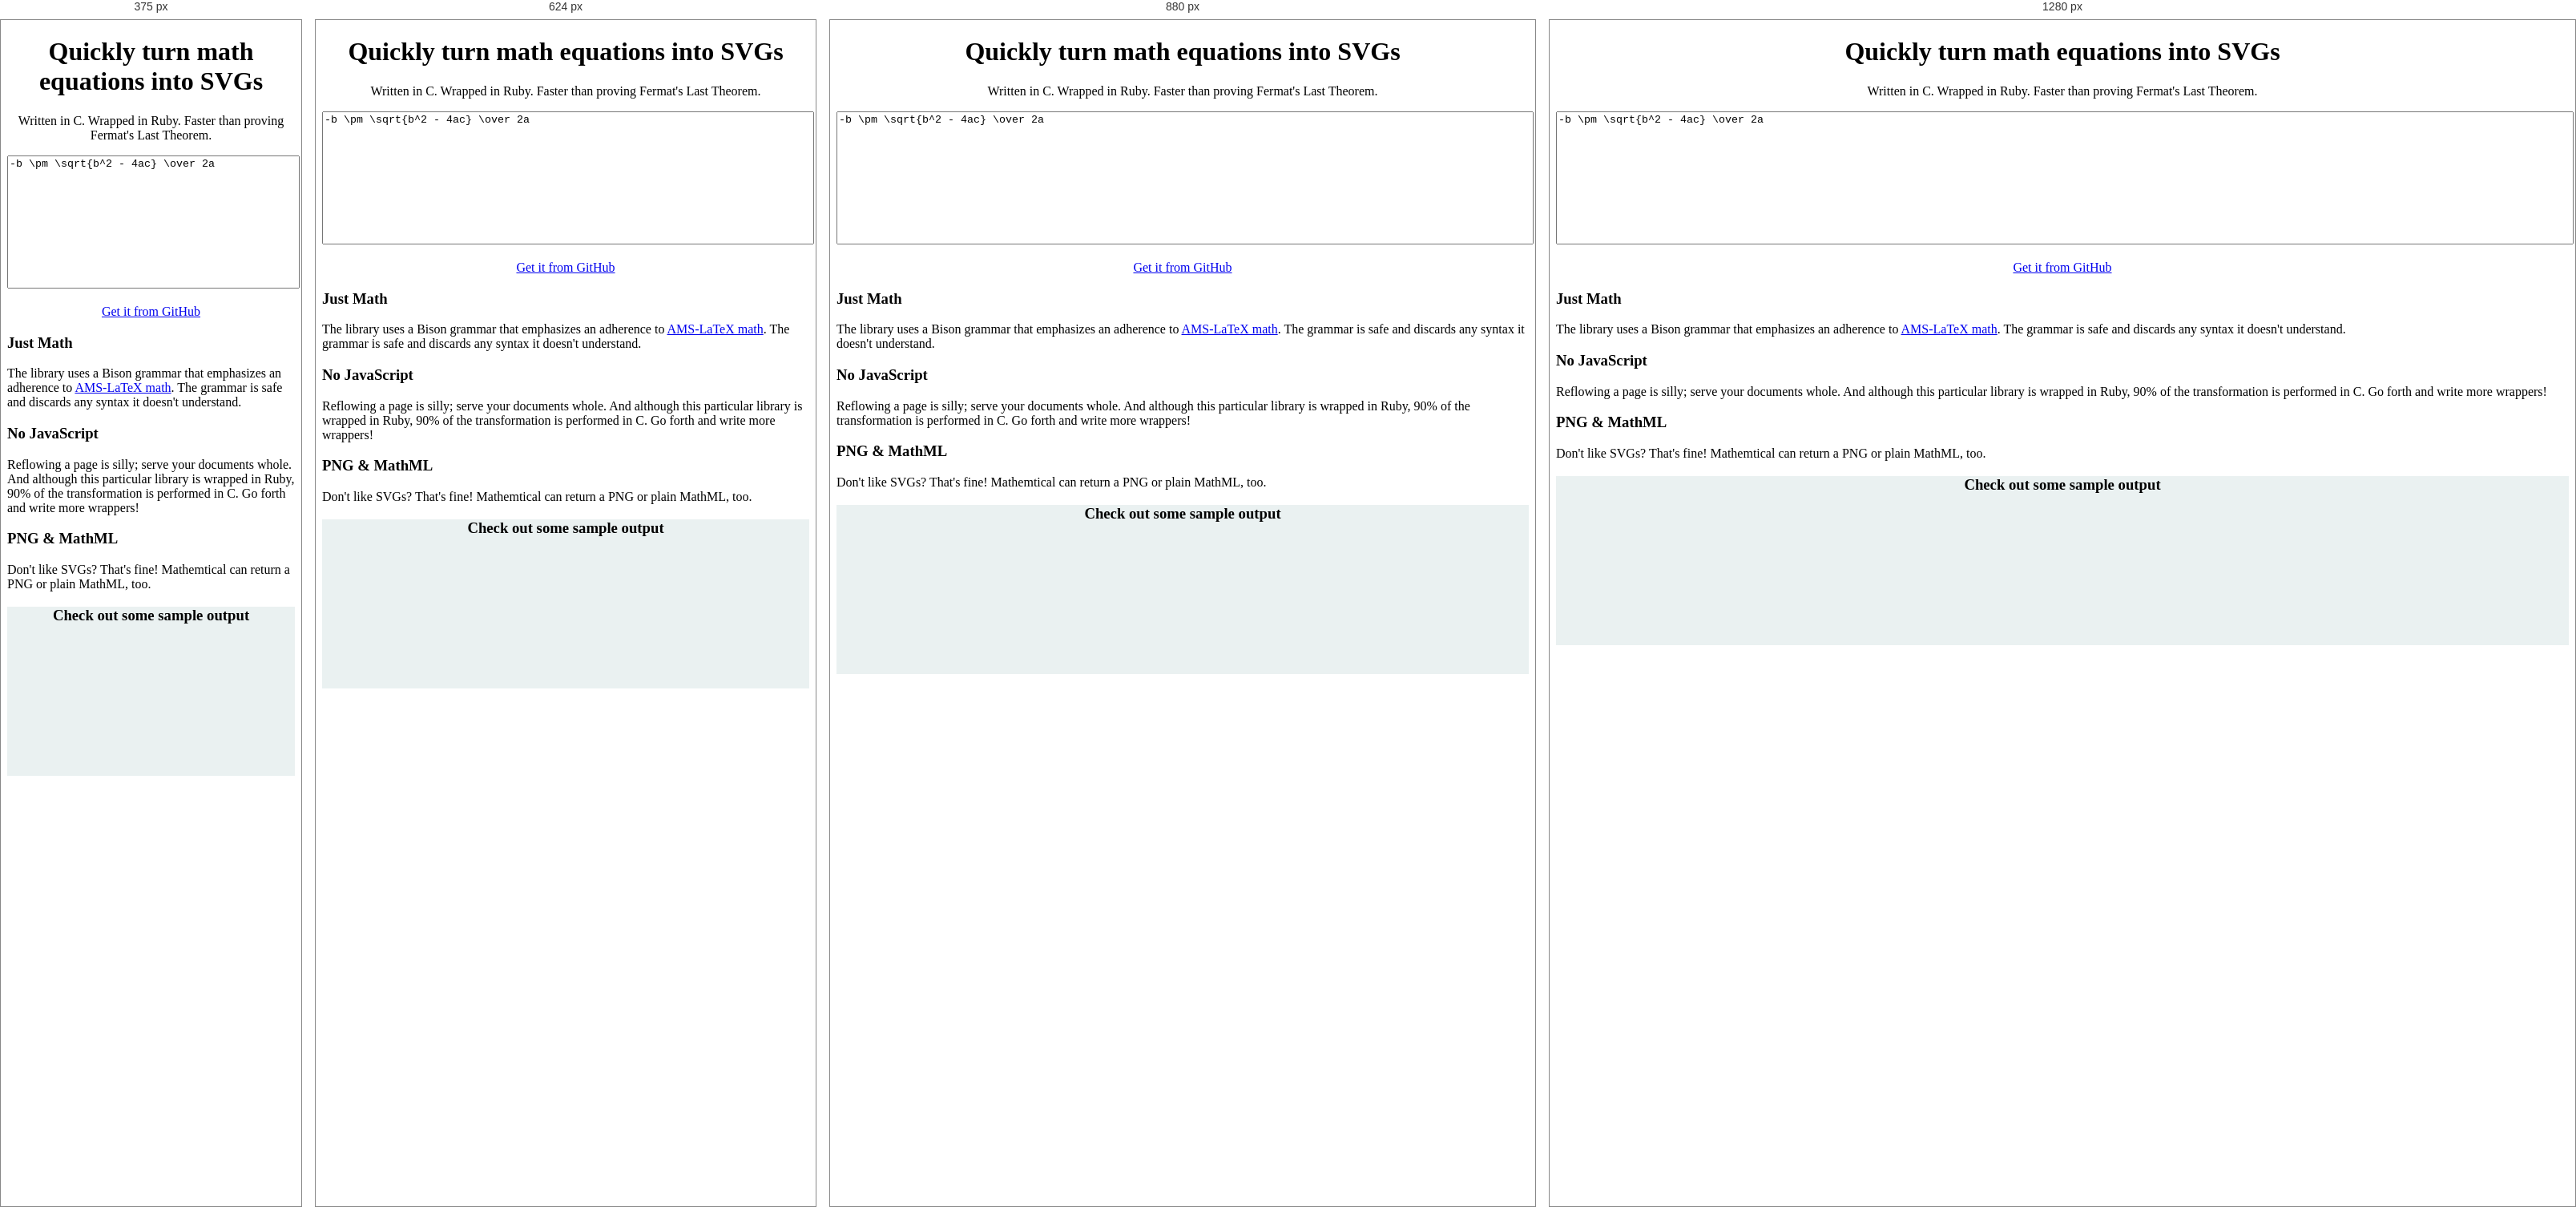
Rendered at 375 px, 624 px, 880 px and 1280 px, left to right.

<!-- file: index.html -->
<!doctype html>
<html>
  <head>
    <meta charset="utf-8">
    <meta http-equiv="X-UA-Compatible" content="chrome=1">
    <title>Mathematical</title>
    <link rel="stylesheet" href="//maxcdn.bootstrapcdn.com/bootswatch/3.2.0/paper/bootstrap.min.css">
    <link rel="stylesheet" href="./assets/stylesheets/styles.css">
    <link rel="stylesheet" href="./assets/vendor/octicons/octicons/octicons.css">
    <meta name="viewport" content="width=device-width, initial-scale=1, user-scalable=no">
  </head>
  <body>

    <div class="jumbotron">
      <div class="container">
        <h1>Quickly turn math equations into SVGs</h1>
        <p>Written in C. Wrapped in Ruby. Faster than proving Fermat's Last Theorem.</p>
        <div class="demo row">
          <div class="col-md-6">
            <textarea id="demo-input" spellcheck="false">-b \pm \sqrt{b^2 - 4ac} \over 2a
            </textarea>
          </div>
          <div class="col-md-6">
            <div class="svg-container">
            </div>
          </div>
        </div>
        <p><a class="btn btn-lg btn-primary" href="https://www.github.com/gjtorikian/mathematical" role="button">Get it from GitHub</a></p>
      </div>
    </div>

    <div class="container">
      <div class="row">
        <div class="col-md-4">
          <h3>Just Math</h3>
          <p>The library uses a Bison grammar that emphasizes an adherence to <a href="http://www.ams.org/publications/authors/tex/amslatex">AMS-LaTeX math</a>. The grammar is safe and discards any syntax it doesn't understand.</p>
       </div>
        <div class="col-md-4">
          <h3>No JavaScript</h3>
          <p>Reflowing a page is silly; serve your documents whole. And although this particular library is wrapped in Ruby, 90% of the transformation is performed in C. Go forth and write more wrappers!</p>
        </div>
        <div class="col-md-4">
          <h3>PNG &amp; MathML</h3>
          <p>Don't like SVGs? That's fine! Mathemtical can return a PNG or plain MathML, too.</p>
        </div>
      </div>
    </div>

    <div class="jumbotron samples">
      <div class="container">
        <h3>Check out some sample output</h3>
        <div class="row">
          <div class="col-md-6 col-md-offset-3">
            <object data="./samples/quality/a-rogers-ramanujan-identity.svg" type="image/svg+xml"></object>
          </div>
        </div>

         <div class="row">
          <div class="col-md-4">
            <object data="./samples/quality/big-braces.svg" type="image/svg+xml"></object>
          </div>
          <div class="col-md-4">
            <object data="./samples/quality/fancy-looking-matrix.svg" type="image/svg+xml"></object>
          </div>
          <div class="col-md-4">
            <object data="./samples/quality/inline-smallmatrix.svg" type="image/svg+xml"></object>
          </div>
        </div>


         <div class="row">
          <div class="col-md-4">
            <object data="./samples/quality/colors.svg" type="image/svg+xml"></object>
          </div>
          <div class="col-md-4">
            <object data="./samples/quality/an-identity-of-ramanujan.svg" type="image/svg+xml"></object>
          </div>
          <div class="col-md-4">
            <object data="./samples/quality/stacked-equations.svg" type="image/svg+xml"></object>
          </div>
        </div>

         <div class="row">
          <div class="col-md-4">
            <object data="./samples/quality/definition-cases.svg" type="image/svg+xml"></object>
          </div>
          <div class="col-md-4">
            <object data="./samples/quality/maxwell-s-equations.svg" type="image/svg+xml"></object>

          </div>
          <div class="col-md-4">
            <object data="./samples/quality/integral-equation.svg" type="image/svg+xml"></object>
          </div>
        </div>

         <div class="row">
          <div class="col-md-4">
            <object data="./samples/quality/mathclap-sample.svg" type="image/svg+xml"></object>
          </div>
          <div class="col-md-4">
            <object data="./samples/quality/fourier-transform.svg" type="image/svg+xml"></object>
          </div>
          <div class="col-md-4">
            <object data="./samples/quality/the-cauchy-schwarz-inequality.svg" type="image/svg+xml"></object>
          </div>
        </div>

         <div class="row">
          <div class="col-md-6 col-md-offset-3">
            <object data="./samples/quality/crazy-complicated-math.svg" type="image/svg+xml"></object>
          </div>
        </div>

      </div>
    </div>
    <script>
      (function(i,s,o,g,r,a,m){i['GoogleAnalyticsObject']=r;i[r]=i[r]||function(){
      (i[r].q=i[r].q||[]).push(arguments)},i[r].l=1*new Date();a=s.createElement(o),
      m=s.getElementsByTagName(o)[0];a.async=1;a.src=g;m.parentNode.insertBefore(a,m)
      })(window,document,'script','//www.google-analytics.com/analytics.js','ga');

      ga('create', 'UA-55432014-1', 'auto');
      ga('send', 'pageview');

    </script>
  </body>
</html>


/* @media block from styles.css */
@media only screen and (min-width : 320px) {
  .social-buttons li:first-child {
    padding-left: 0px;
  }
}

/* @media block from styles.css */
@media only screen and (min-width : 480px) {

}

/* @media block from styles.css */
@media only screen and (min-width : 768px) {

}

/* @media block from styles.css */
@media only screen and (min-width : 992px) {

  object.svg-sample, .demo svg {
    width: auto;
  }
}

/* @media block from styles.css */
@media only screen and (min-width : 1200px) {

}